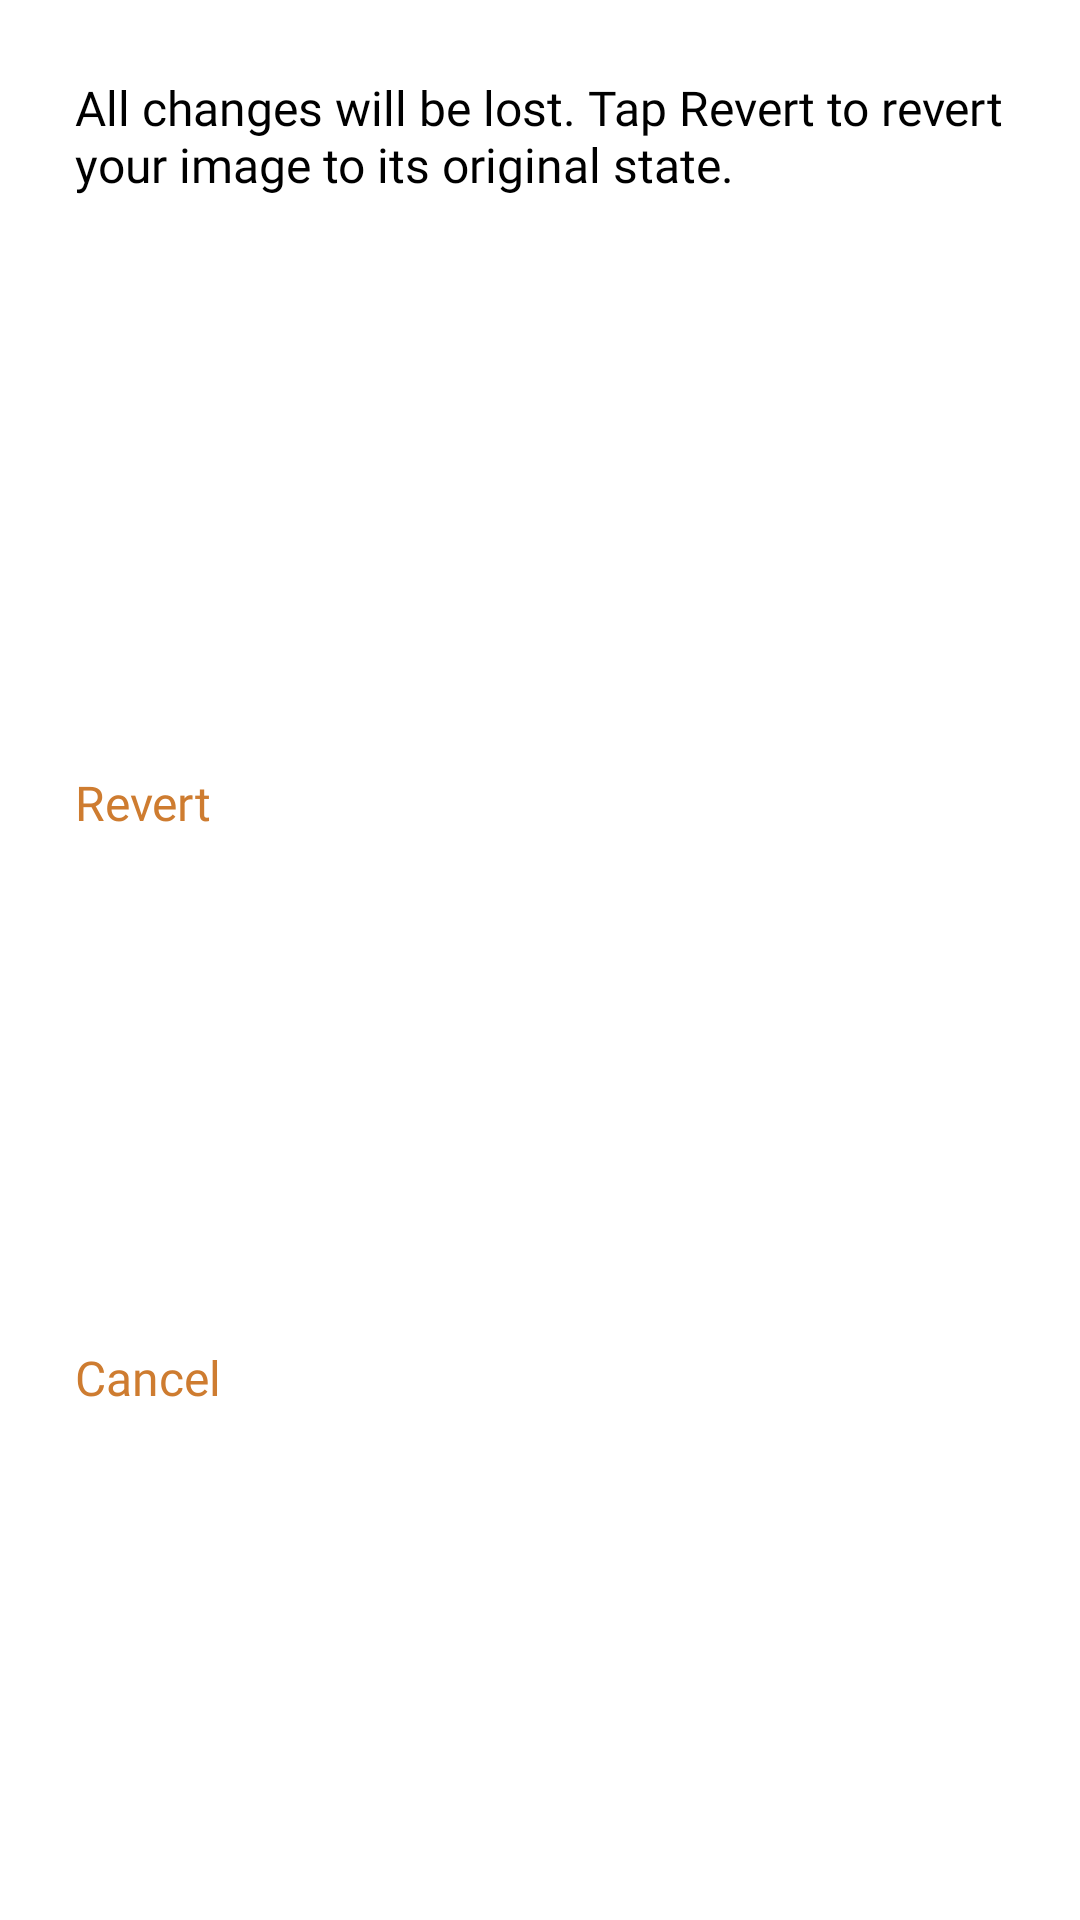

Layout XML and referenced resources for this Android screen:
<!-- AndroidManifest.xml: application theme Theme.FotoArt_v2 -->
<!-- res/layout/revert_to_initial_photo.xml -->
<?xml version="1.0" encoding="utf-8"?>
<LinearLayout xmlns:android="http://schemas.android.com/apk/res/android"
    android:layout_width="match_parent"
    android:layout_height="match_parent"
    android:background="@color/white"
    android:orientation="vertical">

    <TextView
        android:id="@+id/txt"
        android:layout_width="315dp"
        android:layout_height="70dp"
        android:layout_marginLeft="25dp"
        android:layout_marginTop="25dp"
        android:layout_marginBottom="20dp"
        android:layout_weight="1"
        android:fontFamily="@font/old_standard_tt"
        android:text="All changes will be lost. Tap Revert to revert your image to its original state."
        android:textColor="#000000"
        android:textSize="16sp">

    </TextView>

    <TextView
        android:id="@+id/revert"
        android:layout_width="315dp"
        android:layout_height="50dp"
        android:layout_marginLeft="25dp"
        android:layout_weight="1"
        android:clickable="true"
        android:fontFamily="@font/old_standard_tt"
        android:text="Revert"
        android:textColor="#ce7c30"
        android:textSize="16sp">

    </TextView>

    <TextView
        android:id="@+id/cancel"
        android:layout_width="315dp"
        android:layout_height="50dp"
        android:layout_marginLeft="25dp"
        android:layout_weight="1"
        android:clickable="true"
        android:fontFamily="@font/old_standard_tt"
        android:text="Cancel"
        android:textColor="#ce7c30"
        android:textSize="16sp">

    </TextView>

</LinearLayout>
<!-- resources referenced by this layout -->
<resources>
  <style name="Theme.FotoArt_v2" parent="Theme.MaterialComponents.DayNight.NoActionBar.Bridge">
          
          <item name="colorPrimary">@color/white</item>
          <item name="colorPrimaryVariant">@color/white</item>
          <item name="colorOnPrimary">@color/white</item>
          
          <item name="colorSecondary">@color/white</item>
          <item name="colorSecondaryVariant">@color/white</item>
          <item name="colorOnSecondary">@color/black</item>
          
          <item name="android:statusBarColor" tools:targetApi="l">?attr/colorPrimaryVariant</item>
          
  
          <item name="android:windowActivityTransitions">true</item>
          <item name="android:windowEnterTransition">@transition/trans_anim</item>
          <item name="android:windowExitTransition">@transition/trans_anim</item>
  
      </style>
  <!-- not gathered from this repository: default colours our renderer supplied (Android Studio template values) -->
  <color name="black">#FF000000</color>
  <color name="white">#FFFFFFFF</color>
</resources>
